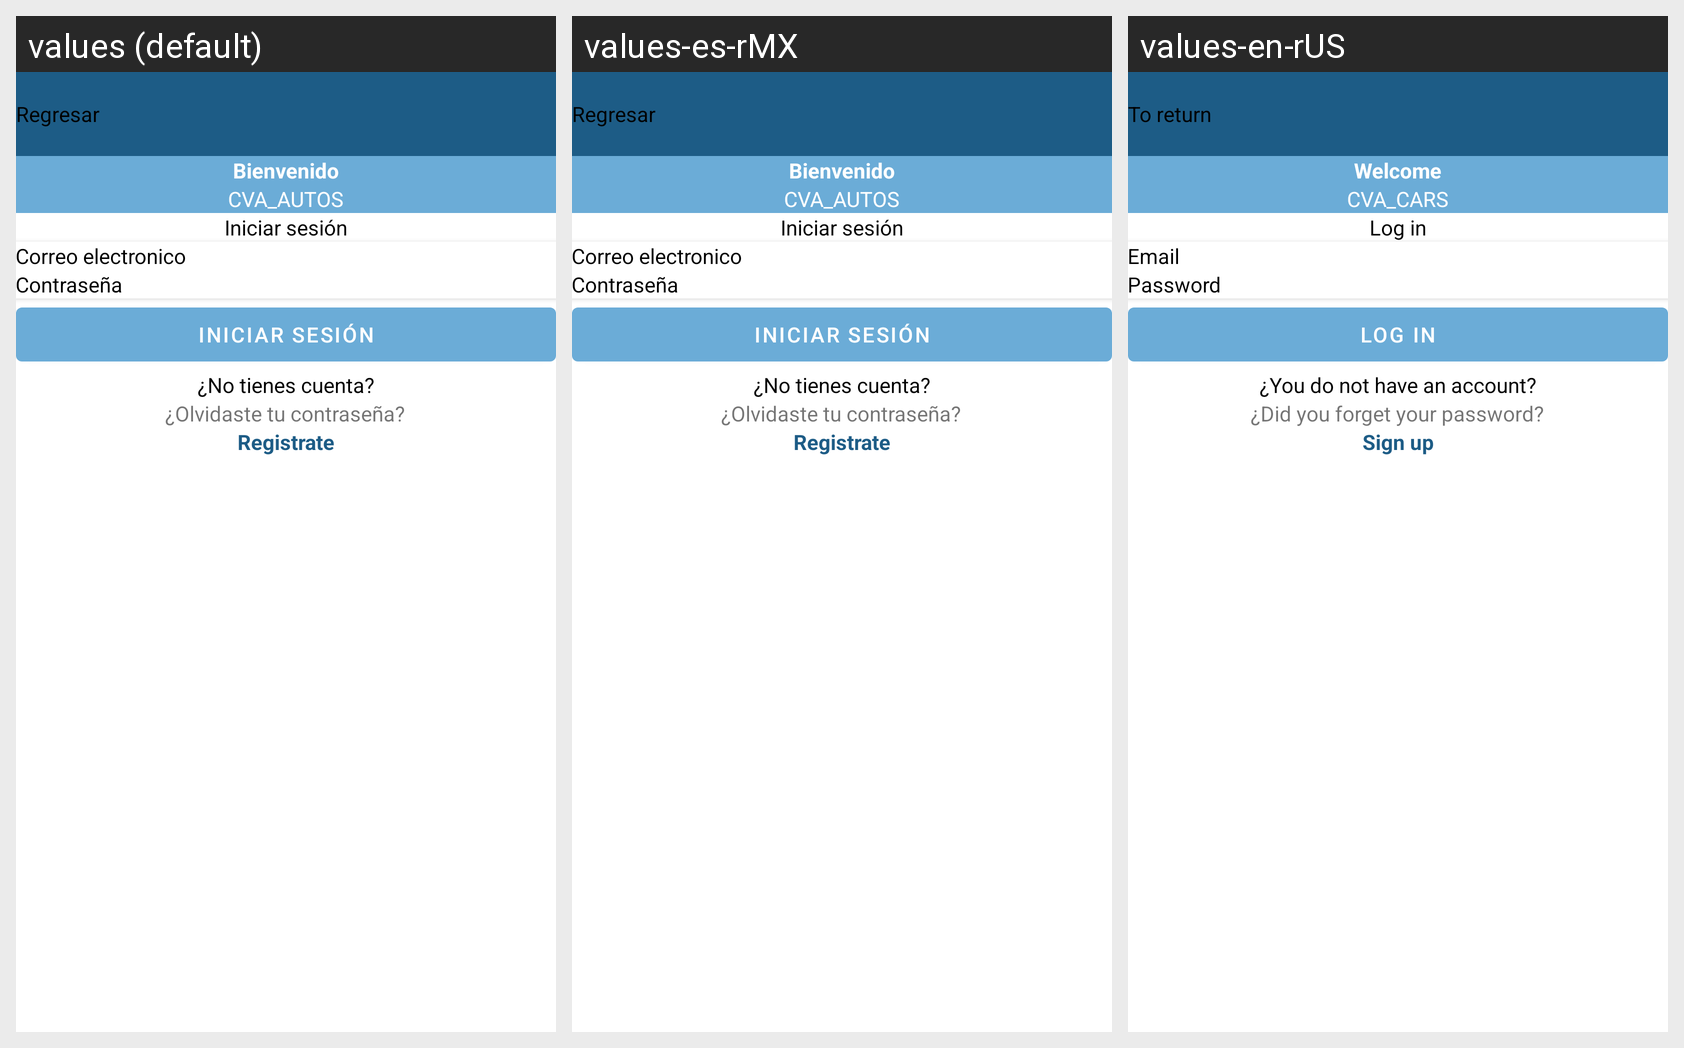

Locale-by-locale string values for the Android screen shown in this grid:
Android screen res/layout/activity_sing_in.xml rendered under 3 locales, left to right: values (default), values-es-rMX, values-en-rUS. Device: Nexus 5 (rendered at 1080×1920; each locale shown at half size, 540×960, under a caption strip naming it); theme Theme.CVA_VIDEOLLAMADA.
Strings drawn on this screen, with the default value and each locale's value (text and hints the layout hard-codes, and strings that could not be matched under every locale, appear in the picture but are not listed):

app_name
  values: CVA_AUTOS
  values-es-rMX: CVA_AUTOS
  values-en-rUS: CVA_CARS

regresar
  values: Regresar
  values-es-rMX: Regresar
  values-en-rUS: To return

bienvenido
  values: Bienvenido
  values-es-rMX: Bienvenido
  values-en-rUS: Welcome

iniciar_sesion
  values: Iniciar sesión
  values-es-rMX: Iniciar sesión
  values-en-rUS: Log in

correo_electronico
  values: Correo electronico
  values-es-rMX: Correo electronico
  values-en-rUS: Email

contrasena
  values: Contraseña
  values-es-rMX: Contraseña
  values-en-rUS: Password

no_tienes_cuenta
  values: ¿No tienes cuenta?
  values-es-rMX: ¿No tienes cuenta?
  values-en-rUS: ¿You do not have an account?

registrate
  values: Registrate
  values-es-rMX: Registrate
  values-en-rUS: Sign up

olvidaste_tu_contrasenia
  values: ¿Olvidaste tu contraseña?
  values-es-rMX: ¿Olvidaste tu contraseña?
  values-en-rUS: ¿Did you forget your password?
